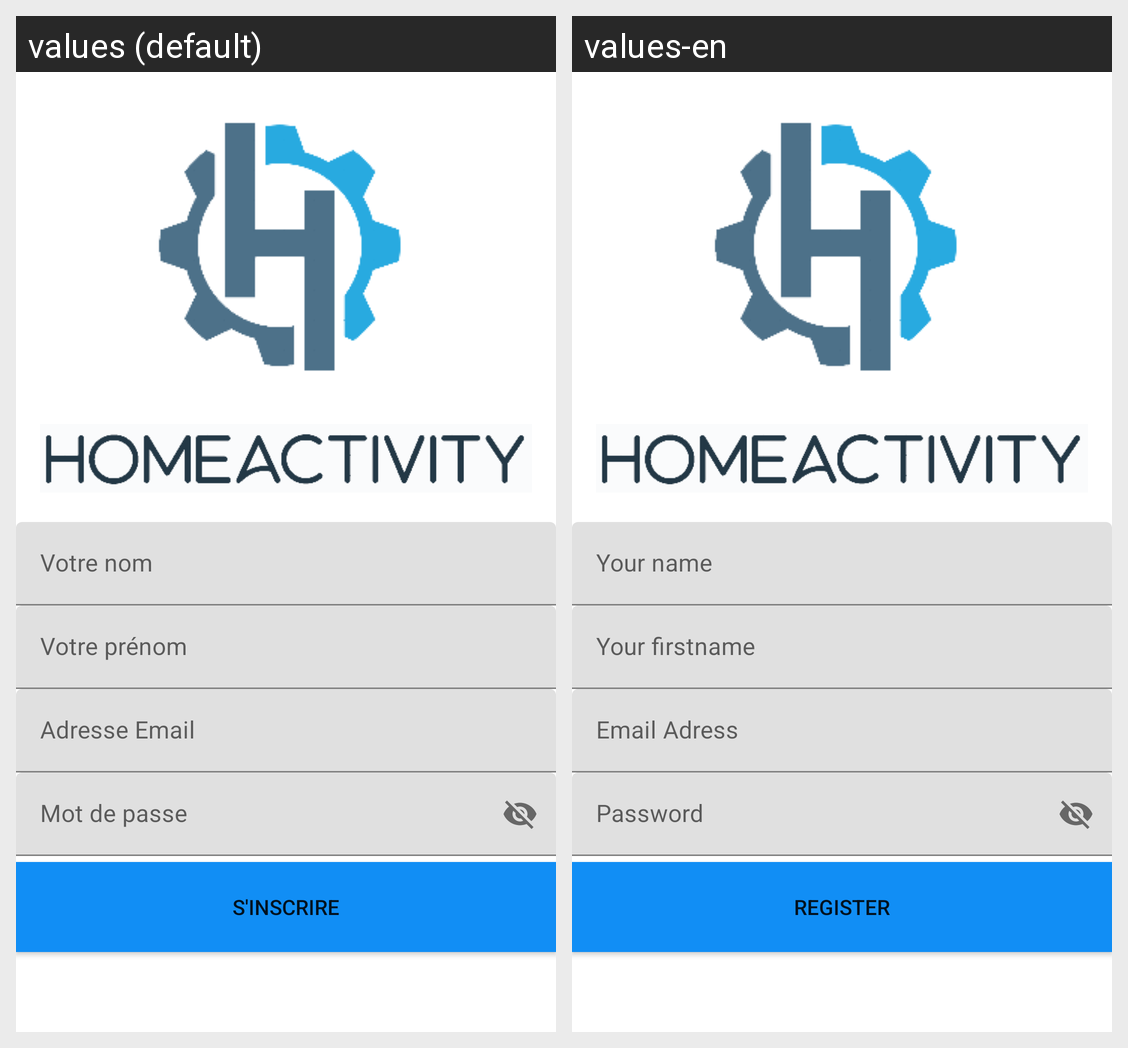

The same Android screen rendered under two of its app's locales, left to right. List the strings drawn on it with the default value and each locale's translation.
Android screen res/layout/activity_registration.xml rendered under 2 locales, left to right: values (default), values-en. Device: Nexus 5 (rendered at 1080×1920; each locale shown at half size, 540×960, under a caption strip naming it); theme Theme.HomeActivity.
Strings drawn on this screen, with the default value and each locale's value (text and hints the layout hard-codes, and strings that could not be matched under every locale, appear in the picture but are not listed):

formName
  values: Votre nom
  values-en: Your name

formFirstName
  values: Votre prénom
  values-en: Your firstname

formEmailAdress
  values: Adresse Email
  values-en: Email Adress

formPassword
  values: Mot de passe
  values-en: Password

formBtnRegister
  values: S'inscrire
  values-en: Register
